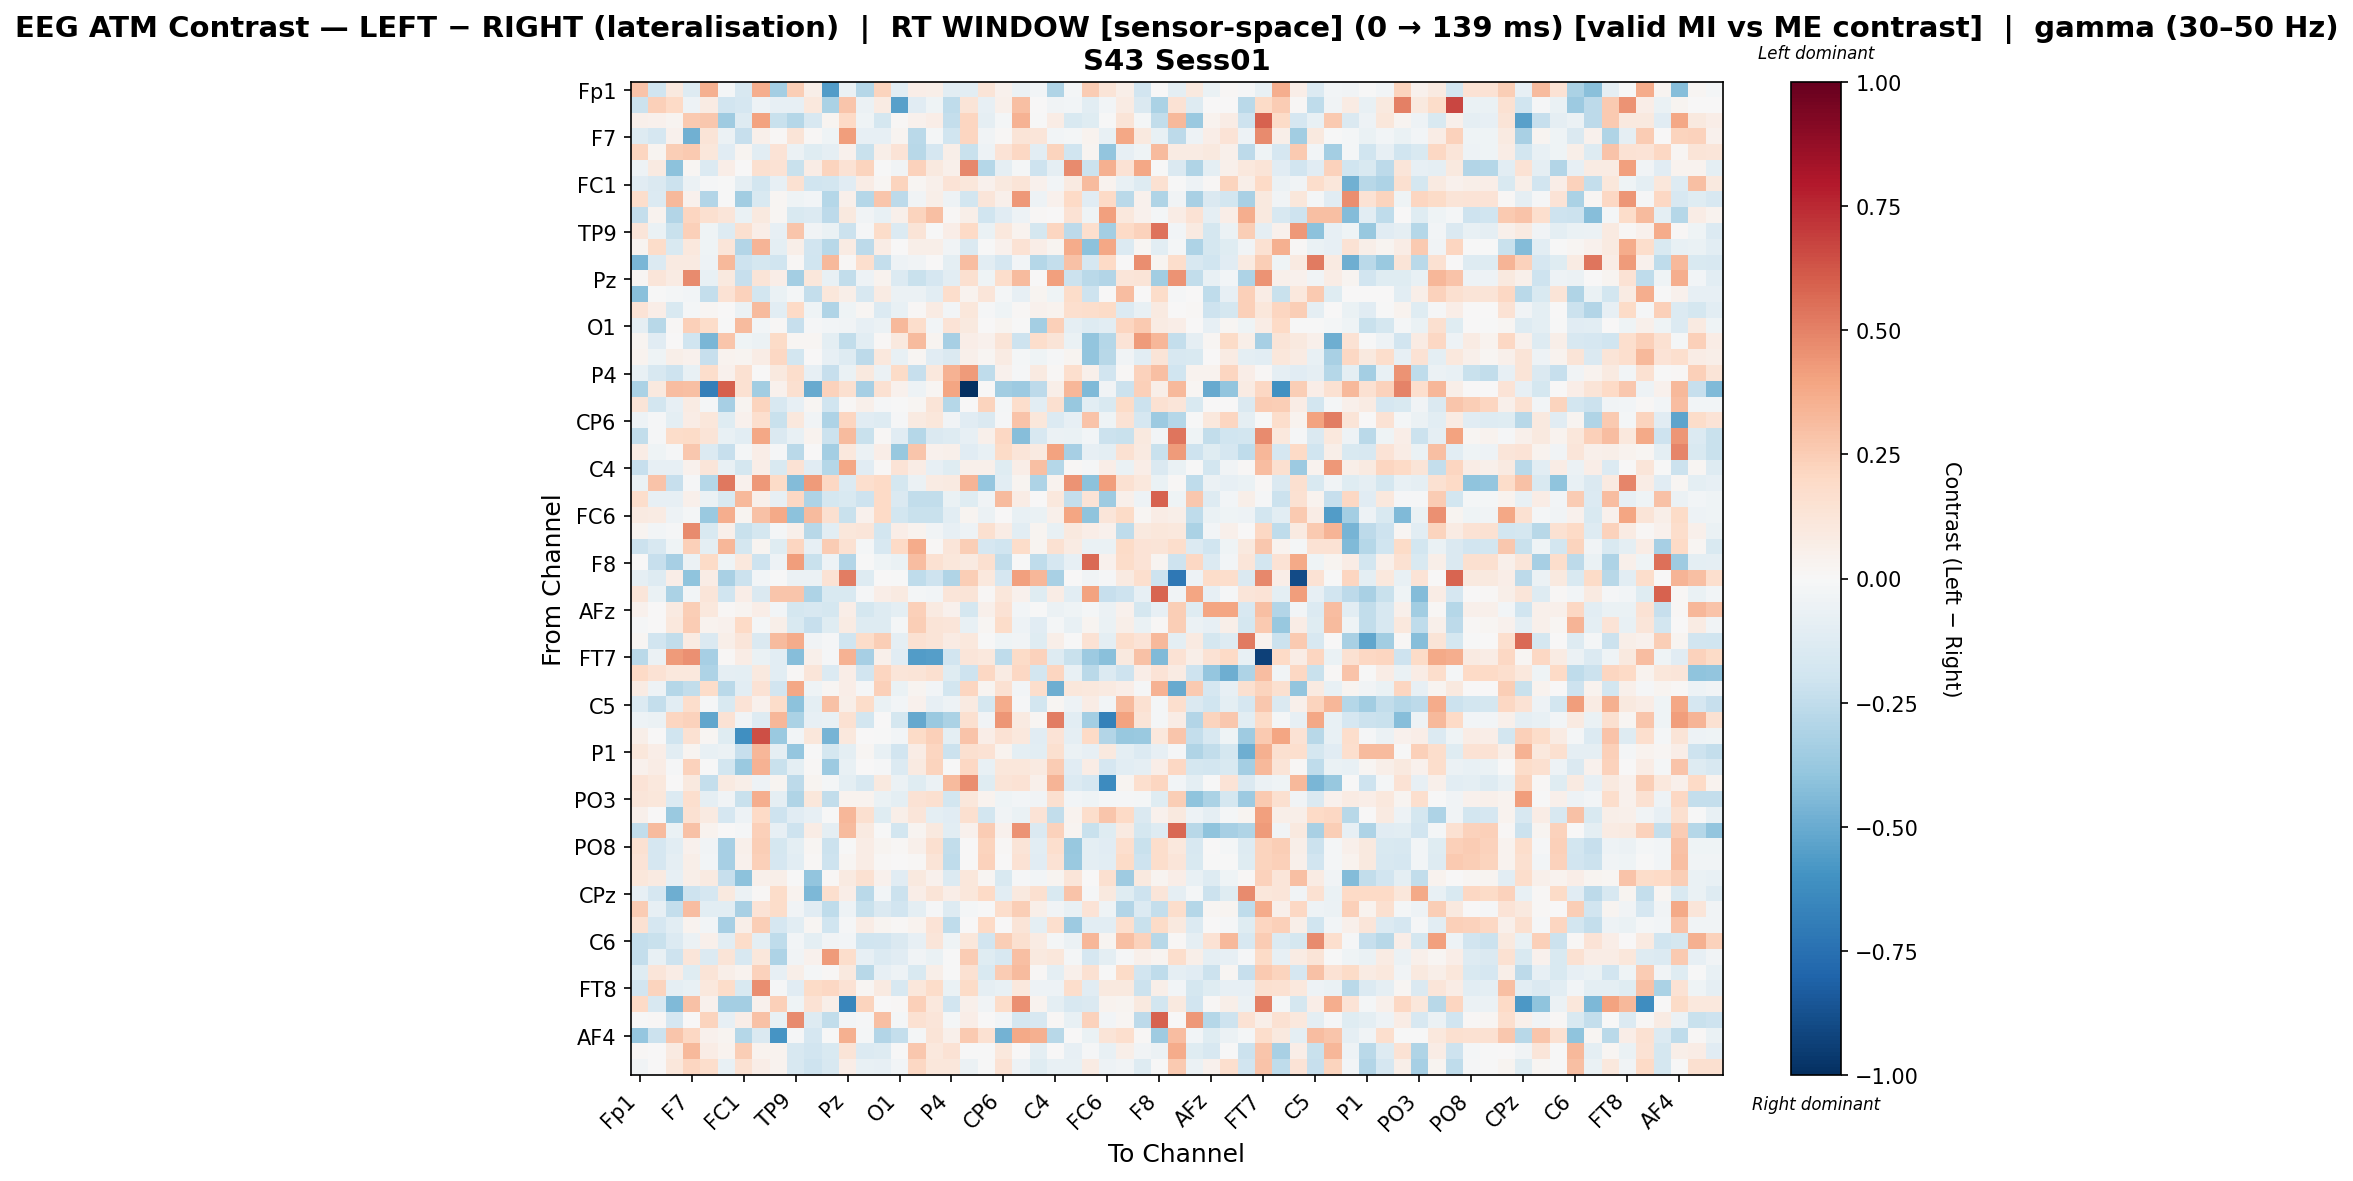

The file beside this chart, header and first rows:
, Fp1, Fz, F3, F7, FT9, FC5, FC1, C3, T7, TP9, CP5, CP1, Pz, P3, P7, O1, Oz, O2, P4, P8, TP10, CP6, CP2
Fp1, 0.2852, -0.1999, 0.09656, -0.1312, 0.3565, -0.01581, -0.1578, 0.3617, -0.3371, 0.2488, 0.0549, -0.5557, -0.06487, -0.2835, 0.2238, -0.1048, 0.06655, 0.0592, -0.1044, -0.1021, 0.131, 0.03917, -0.06098
Fz, -0.2161, 0.2359, 0.2008, -0.05362, 0.07947, -0.1909, -0.1654, -0.04769, -0.07925, -0.08347, 0.1063, -0.3156, 0.281, -0.05919, 0.08179, -0.5437, -0.112, -0.04176, -0.2524, 0.1317, -0.08144, 0.05304, 0.301
F3, 0.05327, 0.04408, 0.02412, 0.2628, 0.2698, -0.358, -0.1315, 0.4006, -0.2246, -0.2847, -0.1569, 0.02345, 0.2027, -0.04079, -0.1766, 0.01167, 0.04298, 0.06791, -0.2375, 0.216, -0.09143, -0.02222, 0.3452
F7, -0.1273, -0.1648, 0.0434, -0.4802, 0.132, -0.05776, -0.2318, 0.05385, 0.009114, 0.1308, 0.01323, -0.04079, 0.4196, -0.07959, -0.08243, 0.02747, -0.2724, -0.01794, -0.1986, 0.2166, -0.03864, 0.01223, 0.1318
FT9, 0.2148, 0.02348, 0.2486, 0.2603, 0.111, -0.1167, 0.02907, -0.1052, 0.1381, -0.06097, -0.1197, -0.08807, 0.04662, -0.2259, 0.06164, 0.1352, -0.2797, -0.1697, 0.06232, -0.2237, -0.05405, 0.1366, 0.2062
FC5, -0.05359, 0.0931, -0.4085, 0.02189, -0.1381, 0.06856, 0.002187, 0.1629, 0.146, -0.2195, 0.07421, 0.2235, 0.1464, 0.2226, -0.001975, -0.03498, 0.2335, 0.09641, 0.05044, 0.4807, -0.2827, -0.09358, -0.0168
FC1, -0.1138, -0.1408, -0.2174, -0.05641, -0.01101, -0.001832, -0.08655, -0.1844, -0.08119, 0.1539, -0.1995, -0.1842, -0.1156, 0.07212, 0.01708, 0.219, 0.02074, 0.04967, 0.1362, 0.1168, 0.04564, 0.09666, 0.1311
C3, 0.1739, -0.1363, 0.3263, 0.03952, -0.2965, -0.002857, -0.345, -0.1507, 0.0174, -0.04, -0.02502, -0.2857, 0.0536, -0.2864, 0.274, -0.2639, -0.03313, 0.05616, -0.05161, -0.1818, 0.1234, 0.04788, 0.4356
T7, -0.2378, 0.0319, -0.2963, 0.2174, 0.1609, 0.1189, -0.06781, 0.09744, 0.02194, -0.1522, -0.1364, -0.2628, 0.1007, -0.03382, -0.07724, 0.05175, 0.2197, 0.2987, 0.01065, 0.05847, -0.1965, -0.1164, -0.051
TP9, 0.1219, -0.06255, -0.2209, 0.2394, -0.04282, -0.1309, 0.163, 0.06468, -0.08095, 0.2742, -0.03522, -0.06913, -0.2166, -0.01366, 0.1833, -0.1362, 0.1316, -0.007484, 0.06358, 0.1995, -0.07028, 0.1024, 0.03389
CP5, 0.02677, 0.1867, -0.1525, 0.1031, -0.0457, 0.1195, -0.2922, 0.3421, -0.09625, 0.0581, -0.1931, -0.2738, 0.07821, -0.2631, 0.07624, 0.002836, 0.06138, 0.05759, -0.03752, -0.147, -0.001501, 0.04183, 0.1442
CP1, -0.4552, -0.1341, 0.08694, 0.08693, -0.05337, 0.3258, -0.2093, -0.1792, -0.1988, 0.01377, -0.1995, 0.3234, 0.01503, 0.1643, -0.2398, -0.04714, -0.03346, 0.006126, -0.09927, 0.3061, -0.105, -0.1651, -0.0269
Pz, 0.01815, 0.1213, 0.08245, 0.4757, -0.07784, 0.09974, -0.2268, 0.1284, 0.0695, -0.3426, 0.1095, -0.07088, -0.2423, -0.05344, 0.03856, -0.1402, -0.2236, -0.1709, -0.1018, 0.1564, -0.04116, 0.1771, 0.3137
P3, -0.4154, -0.004572, -0.02013, -0.02531, -0.2357, 0.143, 0.2303, -0.1851, -0.06857, -0.02014, -0.2379, 0.1106, 0.06096, -0.1636, 0.08351, -0.05542, -0.05607, -0.1048, 0.1753, 0.03633, 0.1188, -0.01572, -0.08392
P7, 0.1333, 0.06816, -0.1511, -0.01909, 0.01601, 0.001533, -0.06024, 0.3159, -0.1018, 0.1997, -0.04174, -0.3041, -0.04604, 0.017, -0.1348, -0.07474, 0.01111, 0.08352, -0.0269, 0.1104, -0.01459, -0.04141, 0.01089
O1, -0.09162, -0.2772, 0.01445, 0.2344, 0.1856, -0.0006826, 0.3146, -0.02352, 0.0147, -0.2296, -0.00897, -0.02648, -0.03185, -0.08591, -0.05711, 0.3263, 0.172, -0.02942, 0.1373, 0.101, 0.005517, 0.0252, -0.0005452
Oz, 0.02553, -0.1131, 0.00274, -0.1967, -0.4592, 0.2737, -0.04418, -0.06118, 0.1951, 0.01953, 0.02186, -0.09938, -0.246, -0.1055, 0.01039, 0.09646, 0.3195, 0.02834, -0.3349, 0.07001, 0.04375, 0.129, -0.2105
O2, 0.03775, -0.04103, 0.0612, 0.04204, -0.2266, 0.03202, 0.02868, 0.07156, 0.2102, -0.1813, 0.0008039, -0.07882, -0.1277, -0.2638, 0.1054, -0.07228, 0.02103, -0.115, -0.1476, 0.05341, 0.01838, 0.08102, -0.01738
P4, -0.07032, -0.1621, -0.2099, -0.07682, 0.1766, 0.04128, 0.1544, 0.007536, 0.09464, 0.1745, -0.07982, -0.234, -0.06781, 0.09407, -0.05898, 0.1881, -0.2333, 0.1056, 0.3444, 0.4296, -0.2559, 0.04034, -0.008492
P8, -0.3127, 0.0992, 0.3047, 0.2985, -0.6839, 0.5951, 0.1554, -0.3457, 0.04182, 0.1628, -0.5027, 0.2307, 0.1567, -0.3287, 0.1537, 0.04035, -0.04776, 0.01646, 0.395, -1.0, 0.0, -0.3442, -0.3605
TP10, 0.1309, -0.1815, -0.07907, 0.08142, -0.02218, -0.3315, 0.03083, 0.219, -0.1628, -0.0835, 0.01617, -0.1972, 0.01155, 0.04734, -0.0104, -0.002928, 0.01677, 0.1311, -0.2828, 0.0, 0.2196, -0.01732, 0.1752
CP6, -0.05389, -0.01529, -0.09987, 0.07454, 0.1127, -0.1196, 0.04451, 0.1717, -0.2219, 0.107, -0.03206, -0.3092, 0.2146, -0.1115, -0.1295, -0.01427, 0.08721, 0.1132, -0.03757, -0.1168, -0.142, -0.01411, 0.2827
CP2, -0.2477, -0.01524, 0.1807, 0.1944, 0.1296, -0.07199, -0.1048, 0.3894, -0.1475, -0.07395, 0.03556, -0.2165, 0.3188, -0.2246, 0.01562, -0.1109, -0.2868, -0.1407, -0.1297, -0.08111, 0.05137, 0.2079, -0.422
Cz, 0.07308, -0.04648, -0.01455, 0.2697, -0.1337, -0.2271, -0.01932, 0.07012, -0.01269, -0.2694, 0.007022, -0.3365, 0.1022, -0.05586, 0.0695, -0.3788, 0.2755, 0.04648, 0.05309, -0.1135, -0.07561, 0.1885, 0.123
C4, -0.23, -0.08128, -0.08177, 0.04388, 0.1187, -0.07284, -0.175, 0.06666, -0.1522, 0.1413, -0.1124, -0.2821, 0.3905, -0.1101, 0.01384, 0.1389, 0.07575, -0.08235, -0.1208, 0.04749, 0.05409, -0.1216, 0.06319
T8, -0.06289, 0.286, -0.2275, -0.01191, -0.2822, 0.5263, 0.04367, 0.434, 0.1945, -0.43, 0.422, 0.2106, -0.1393, 0.1674, 0.1968, -0.172, -0.05765, 0.08466, 0.08661, 0.3411, -0.3898, -0.1078, 0.0292
FT10, 0.1726, -0.07857, -0.0819, 0.05075, -0.06088, -0.1517, 0.3234, 0.04955, -0.08347, 0.2086, -0.3124, -0.1748, -0.1536, -0.2086, 0.2019, -0.1472, -0.2422, -0.2459, -0.06463, -0.1237, -0.035, 0.3141, 0.07485
FC6, 0.08615, 0.08464, -0.04697, -0.01699, -0.37, 0.3595, 0.02744, 0.2919, 0.3766, -0.4121, 0.3182, 0.1602, -0.219, 0.04652, 0.203, -0.1845, -0.2206, -0.2231, -0.109, 0.03017, -0.06242, 0.001477, -0.07168
FC2, 0.02461, -0.02582, -0.01222, 0.4705, -0.1485, 0.04753, -0.2196, -0.1745, -0.02018, 0.0502, -0.2773, -0.1022, 0.1119, 0.1201, -0.1836, 0.06464, 0.03463, -0.03781, -0.08101, -0.0473, 0.157, 0.07794, -0.1081
F4, -0.2128, -0.1641, -0.0405, 0.2367, -0.09569, 0.3297, -0.1719, 0.02605, -0.1227, 0.2126, -0.08227, 0.2562, 0.1544, -0.02149, -0.1624, 0.1972, 0.3698, 0.01056, 0.1224, 0.2482, -0.1714, -0.199, 0.1858
F8, 0.003745, -0.2327, -0.3348, -0.05879, 0.1936, -0.04192, 0.1094, -0.2074, -0.05142, 0.4163, -0.2245, -0.05399, -0.2947, -0.0002887, -0.04195, -0.06484, 0.3068, 0.1532, 0.1162, 0.08599, 0.1616, -0.2441, -0.005893
AF7, -0.09216, -0.1262, 0.06697, -0.403, 0.07262, -0.326, -0.2157, -0.03061, -0.005258, -0.0611, -0.0555, 0.1421, 0.5143, -0.1316, 0.0, -9.164565735109425e-05, -0.2537, -0.2107, -0.3018, 0.2475, 0.1031, -0.1643, 0.4077
AF3, 0.1208, -0.06733, -0.3149, -0.0265, 0.1228, -0.203, 0.06568, -0.1484, 0.2776, 0.2785, -0.3098, -0.1553, -0.1541, -0.01457, 0.06811, 0.08864, -0.01626, -0.02567, 0.1193, 0.1319, 0.009403, 0.1136, 0.0449
AFz, 0.04372, 0.0, 0.08738, 0.2443, 0.1043, 0.0106, 0.02561, 0.0675, -0.02756, -0.1797, -0.1634, -0.1759, 0.0661, -0.1763, -0.129, -0.0948, 0.2421, 0.09214, 0.0429, -0.1772, 0.05042, 0.1475, -0.03036
F1, -0.01115, 0.0, 0.1045, 0.2538, 0.03645, 0.04611, 0.2009, -0.01878, 0.05937, -0.1487, -0.2288, -0.1204, 0.0789, -0.1253, -0.1288, -0.02074, 0.2474, 0.1268, 0.1207, -0.07534, 0.02266, 0.1824, -0.05445
F5, 0.02182, -0.1902, -0.2448, 0.08289, -0.1418, 0.06213, 0.1242, -0.1477, 0.3198, 0.3704, -0.03802, -0.01076, -0.1994, 0.1852, 0.2469, -0.09231, 0.1499, 0.1263, 0.08114, 0.1083, -0.004516, -0.04599, -0.0377
FT7, -0.2716, -0.05535, 0.4269, 0.4555, -0.3316, 0.01244, 0.07562, -0.06392, -0.1062, -0.4236, 0.04852, -0.0118, 0.3468, -0.3319, 0.05441, -0.1158, -0.5561, -0.5482, -0.1952, 0.1249, 0.1053, -0.2508, 0.1881
FC3, 0.1971, 0.1461, 0.1088, 0.1058, -0.3113, -0.08649, -0.09856, 0.1005, -0.1062, 0.01142, 0.1229, -0.133, 0.06603, -0.1906, 0.2127, 0.1175, 0.1298, 0.1575, -0.1189, -0.2087, 0.2109, 0.08561, 0.2055
C1, 0.08174, -0.04851, -0.2824, -0.2429, 0.1855, -0.2659, -0.1056, 0.1414, -0.1881, 0.3896, -0.044, 0.01814, 0.06282, -0.01281, 0.241, -0.06994, 0.03037, -0.02597, -0.1846, 0.2185, 0.02939, 0.15, -0.02569
C5, -0.14, -0.2383, -0.109, 0.179, -0.008079, -0.1544, 0.1365, 0.03924, 0.1834, -0.4095, -0.09854, 0.2909, 0.05673, 0.1848, -0.06831, -0.02407, 0.04445, -0.0852, -0.05284, 0.09275, -0.1761, 0.3689, -0.01036
TP7, -0.04867, -0.06028, 0.2151, 0.2282, -0.5169, 0.1445, -0.03365, -0.1257, 0.3308, -0.3198, -0.08427, -0.07252, 0.156, -0.1851, 0.0, -0.1734, -0.5109, -0.3736, -0.3194, 0.1584, -0.03345, 0.4405, 0.09065
CP3, 0.06086, 0.003341, -0.1979, 0.1541, 0.01994, -0.1176, -0.6143, 0.6451, -0.3729, -0.02575, 0.1102, -0.4666, 0.1021, 0.0, -0.007474, -0.02981, 0.1937, 0.235, -0.09667, 0.282, 0.06761, 0.1463, 0.1055
P1, 0.1112, 0.06581, -0.1069, 0.02909, -0.07797, -0.05962, -0.2277, 0.3355, -0.08989, -0.3892, -0.004666, -0.1758, -0.1, 0.01712, -0.07326, -0.1951, 0.07561, 0.2179, -0.2141, 0.1617, 0.1415, 0.03667, -0.09854
P5, 0.04199, 0.07045, -0.009961, 0.2316, -0.00165, -0.1801, -0.3688, 0.3451, -0.2193, -0.09808, 0.01413, -0.3598, -0.07153, 0.0, -0.008431, -0.1405, 0.09288, 0.2247, -2.0977174256218653e-05, 0.2105, -0.07619, 0.1102, 0.1094
PO7, 0.1353, 0.1036, 0.002739, 0.09597, -0.2421, 0.09053, 0.06221, -0.05165, 0.02709, -0.2648, 0.02348, -0.02031, -0.09474, -0.1581, 0.0941, -0.06125, -0.1222, -0.05491, 0.318, 0.4648, -0.1183, 0.1266, 0.1411
PO3, 0.1225, 0.111, -0.1395, 0.1667, -0.09018, -0.03154, -0.2244, 0.3615, -0.09131, -0.2981, 0.1146, -0.2452, 0.03323, 0.03541, -0.06641, -0.09844, 0.1481, 0.1599, -0.1804, 0.1117, 0.03842, -0.03968, -0.029
POz, 0.05335, 0.0009649, -0.3688, 0.1535, 0.09203, -0.1687, -0.05203, 0.1997, -0.2075, -0.1149, -0.08453, -0.002508, 0.332, 0.1587, -0.1215, 0.05636, 0.1215, -0.09912, -0.1117, 0.1601, -0.185, -0.03493, -0.06612
PO4, -0.2493, 0.3193, -0.06664, 0.2893, 0.0371, 0.002248, -0.01111, 0.2416, -0.07931, -0.2043, 0.07062, -0.08607, 0.3148, 0.08777, -0.006911, -0.1841, 0.02438, 0.09775, -0.103, 0.04394, 0.2545, 0.04421, 0.4465
PO8, 0.1495, -0.1691, -0.1019, 0.0419, -0.03387, -0.332, 0.05416, 0.2429, -0.1754, -0.09473, 0.02002, -0.2122, -0.002382, 0.07619, 0.02547, 0.01411, 0.04699, 0.1626, -0.2485, 0.0, 0.2191, 0.007982, 0.1283
P6, 0.1393, -0.1698, -0.09192, 0.05517, -0.02665, -0.3333, 0.04297, 0.2407, -0.1681, -0.103, 0.009583, -0.2063, 0.01731, 0.07511, 0.01481, 0.005316, 0.0148, 0.1294, -0.2511, 0.0, 0.2323, 0.005413, 0.1422
P2, 0.1142, 0.08877, -0.07954, 0.06088, 0.09217, -0.2343, -0.4079, 0.04773, 0.05637, -0.0006258, -0.3933, 0.01382, 0.08882, 0.1513, 0.04452, -0.1159, 0.09402, 0.04358, -0.1342, 0.1116, 0.01622, -0.149, -0.01234
CPz, -0.08528, -0.1673, -0.4873, -0.2063, -0.1717, 0.09436, -0.05841, 0.01494, 0.1834, 0.03556, -0.4463, 0.1669, 0.06473, -0.2669, -0.02473, -0.2176, 0.06329, 0.1291, 0.06537, 0.1104, 0.1977, -0.1085, 0.09455
CP4, 0.2573, -0.08374, -0.239, 0.3107, -0.109, -0.1063, -0.322, 0.134, 0.1853, -0.03781, -0.113, -0.2546, -0.0473, -0.2213, -0.1481, -0.1917, -0.1001, -0.01401, -0.1265, -0.01926, -0.00743, 0.1793, 0.2494
TP8, 0.1505, -0.169, -0.1047, 0.0344, -0.02693, -0.3358, 0.05654, 0.2432, -0.1702, -0.1028, 0.01939, -0.199, -0.01425, 0.07499, 0.02697, 0.008986, 0.03185, 0.1406, -0.2518, 0.0, 0.201, 0.007611, 0.1296
C6, -0.2376, -0.2219, -0.1368, -0.05522, 0.0475, -0.1037, 0.1873, -0.1014, -0.257, -0.02946, -0.1007, -0.03489, -0.02913, -0.2001, -0.188, -0.1429, -0.08558, 0.1228, -0.04494, 0.115, -0.195, 0.2438, 0.1596
C2, -0.2384, -0.07368, -0.2108, 0.1248, -0.1393, 0.1271, -0.1623, 0.1132, -0.305, -0.0314, 0.04413, 0.4239, 0.1783, -0.07951, -0.1331, -0.1148, -0.03901, -0.06589, -0.0005171, 0.256, -0.1178, -0.1581, 0.3029
FC4, -0.1196, 0.1246, 0.07231, -0.1193, 0.1311, 0.05964, 0.03191, 0.2288, -0.08306, 0.05469, -0.02005, 0.01391, 0.09959, -0.2761, -0.08134, -0.05019, -0.1559, 0.06035, -0.003943, 0.1488, -0.1532, 0.2512, 0.3147
FT8, -0.1923, 0.2263, -0.09255, -0.0747, 0.1093, 0.1861, -0.1513, 0.4611, -0.01174, -0.1161, 0.191, 0.2059, 0.1471, 0.02322, 0.08618, -0.161, 0.1131, 0.1835, -0.06398, 0.1952, -0.09154, -0.07349, 0.1085
F6, 0.2025, -0.1615, -0.4418, 0.2897, 0.04165, -0.3361, -0.337, 0.04377, 0.2387, -0.04323, 0.1412, 0.05969, -0.6551, 0.2196, 1.0982576587914193e-07, 0.01208, 0.2403, 0.1021, -0.1909, 0.05311, -0.03832, 0.1839, 0.4555
AF8, -3.7645674753331574e-05, 0.01476, -0.1677, 0.0, 0.2218, -0.08475, 0.0668, 0.2951, -0.07037, 0.4698, -0.129, -0.2443, -0.03125, -0.01551, 0.3029, -0.02103, 0.1509, 0.1239, -0.0229, 0.0675, 0.005819, -0.02873, -0.176
... 3 more rows
